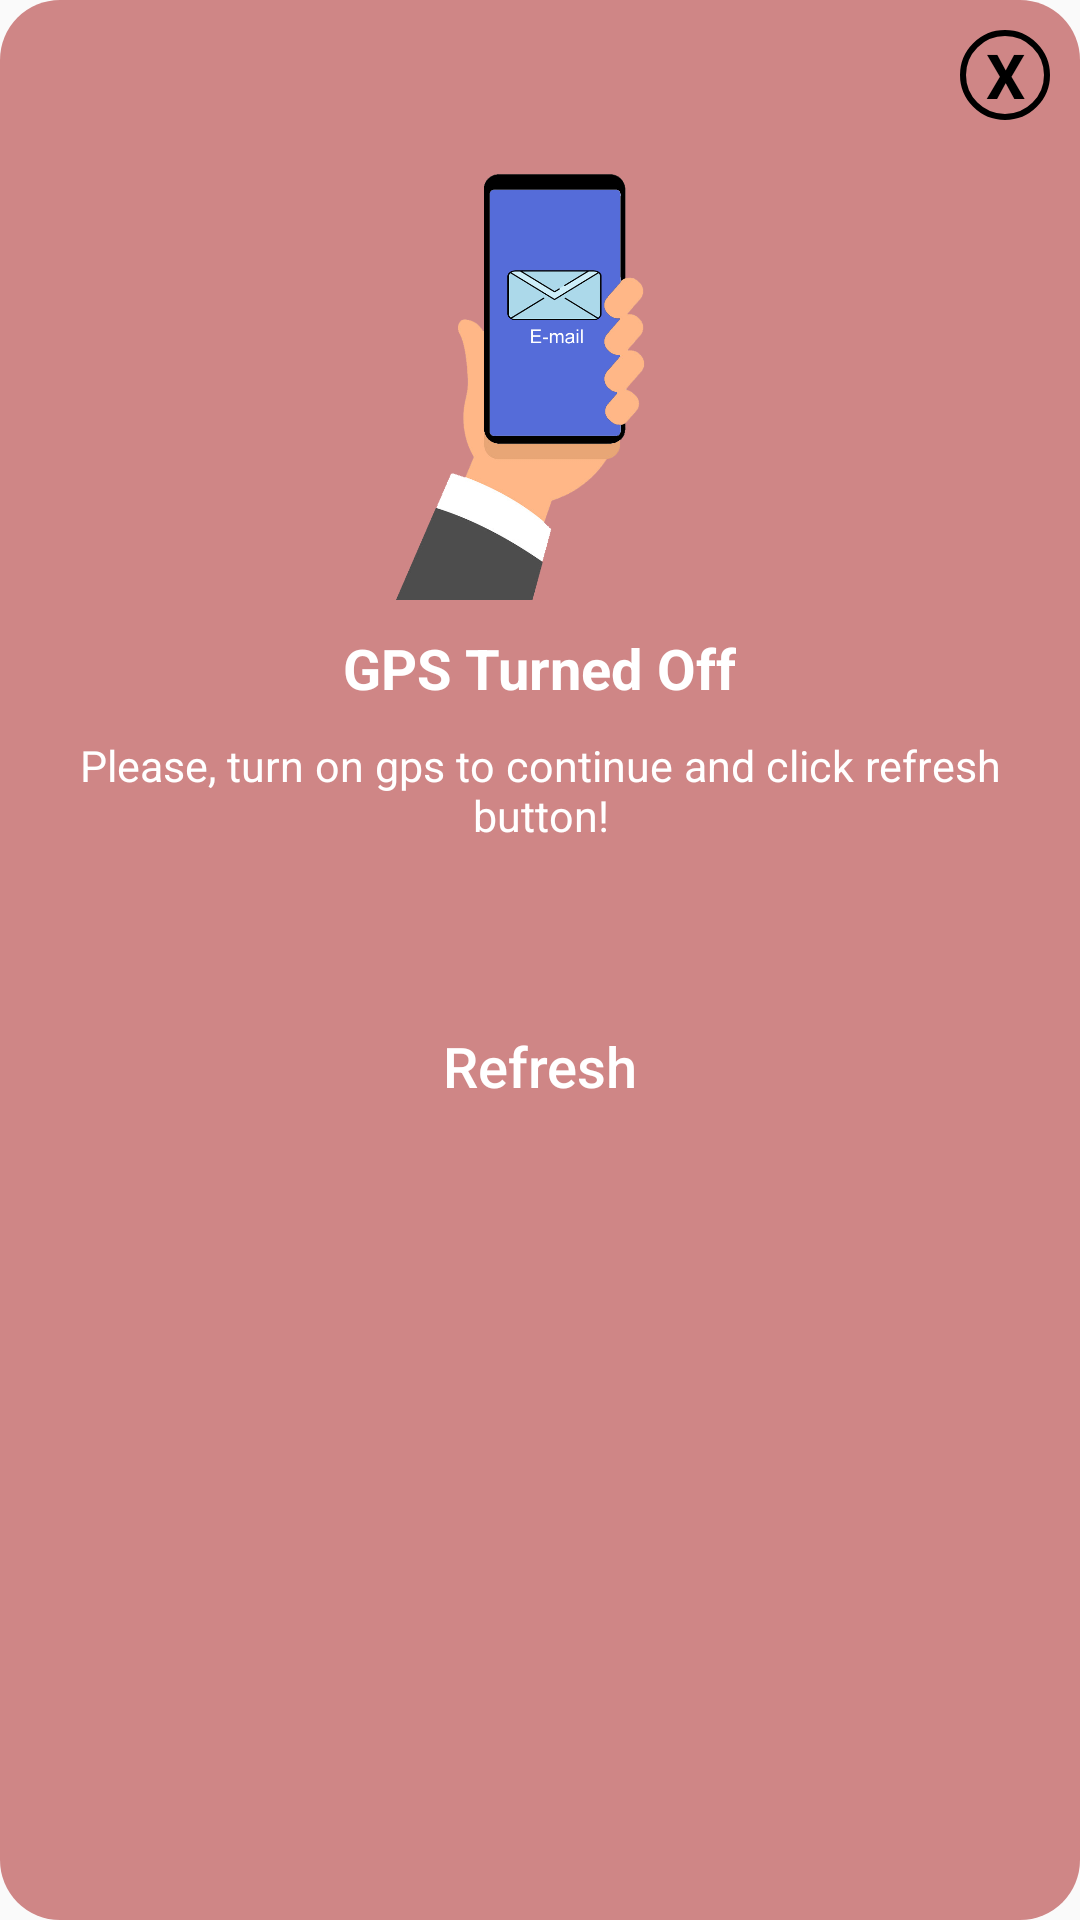

Produce the Android XML layout that renders to this screen, including the resource entries it uses.
<!-- AndroidManifest.xml: application theme Theme.AppCompat.Light.NoActionBar -->
<!-- res/layout/activity_location_permission.xml -->
<?xml version="1.0" encoding="utf-8"?>
<LinearLayout xmlns:android="http://schemas.android.com/apk/res/android"
    xmlns:app="http://schemas.android.com/apk/res-auto"
    xmlns:tools="http://schemas.android.com/tools"
    android:layout_width="wrap_content"
    android:layout_height="400dp"
    android:background="@drawable/custompopupborder"
    android:orientation="vertical"
    android:layout_gravity="center"
    android:padding="10dp"
    tools:context=".LocationPermissionActivity">

    <TextView
        android:layout_width="30dp"
        android:layout_height="30dp"
        android:id="@+id/cross_btn_id"
        android:text="X"
        android:textStyle="bold"
        android:textColor="@android:color/black"
        android:background="@drawable/ovalcross"
        android:textSize="10pt"
        android:gravity="center"
        android:layout_gravity="end"
        />
    <ImageView
        android:layout_width="180dp"
        android:layout_height="150dp"
        android:layout_gravity="center_horizontal"
        android:layout_marginTop="10dp"
        android:src="@drawable/otp_veri_icon"/>
    <TextView
        android:layout_width="wrap_content"
        android:layout_height="wrap_content"
        android:layout_gravity="center_horizontal"
        android:text="GPS Turned Off"
        android:layout_marginTop="10dp"
        android:textStyle="bold"
        android:textSize="9pt"
        android:textColor="@android:color/white"/>
    <TextView
        android:layout_width="wrap_content"
        android:layout_height="wrap_content"
        android:layout_gravity="center_horizontal"
        android:text="Please, turn on gps to continue and click refresh button!"
        android:layout_marginTop="10dp"
        android:textSize="7pt"
        android:textAlignment="center"
        android:textColor="@android:color/white"/>
    <Button
        android:layout_width="match_parent"
        android:layout_height="wrap_content"
        android:text="Refresh"
        android:textSize="9pt"
        android:textAllCaps="false"
        android:background="@drawable/register_button"
        android:textColor="@android:color/white"
        android:id="@+id/refresh_btn_id"
        android:layout_marginTop="50dp"
        />
</LinearLayout>
<!-- resources referenced by this layout -->
<resources>
  <!-- drawable custompopupborder (drawable) -->
  <?xml version="1.0" encoding="utf-8"?>
  <shape xmlns:android="http://schemas.android.com/apk/res/android">
  
      <solid
          android:color="#cf8686"
          />
      <corners
          android:radius="20dp"
          />
  </shape>
  <!-- drawable otp_veri_icon: png bitmap (drawable-v24, 113752 bytes) -->
  <!-- drawable ovalcross (drawable) -->
  <?xml version="1.0" encoding="utf-8"?>
  <shape android:shape="oval" xmlns:android="http://schemas.android.com/apk/res/android">
  
      <stroke
          android:width="2dp"
          android:color="@android:color/black"
          />
  </shape>
</resources>
